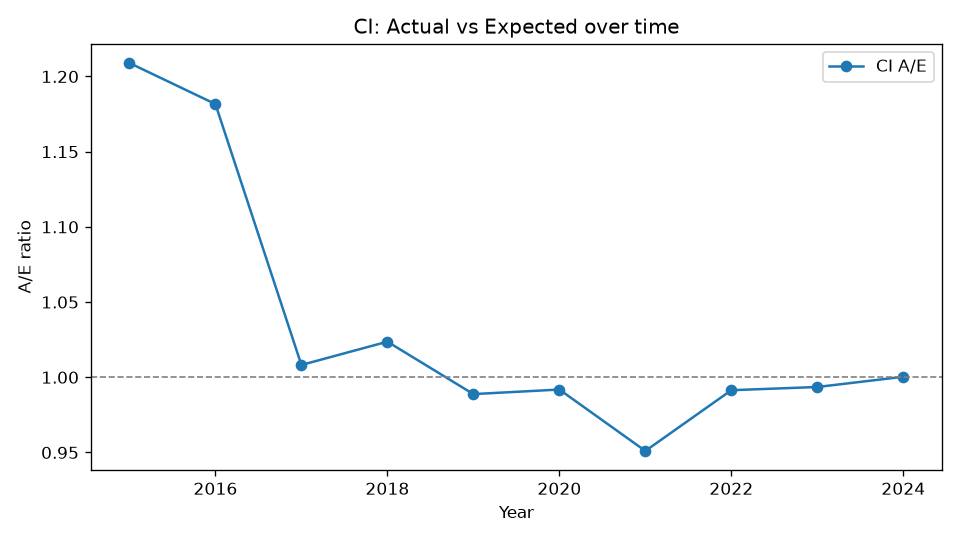

The data file committed next to this chart (first rows):
Year, Actual, Expected, AE
2015, 721, 596.4, 1.209
2016, 851, 720.2, 1.182
2017, 844, 837.1, 1.008
2018, 986, 963.2, 1.024
2019, 1085, 1097, 0.9888
2020, 1229, 1239, 0.9918
2021, 1318, 1386, 0.951
2022, 1535, 1548, 0.9914
2023, 1708, 1719, 0.9935
2024, 1894, 1893, 1
